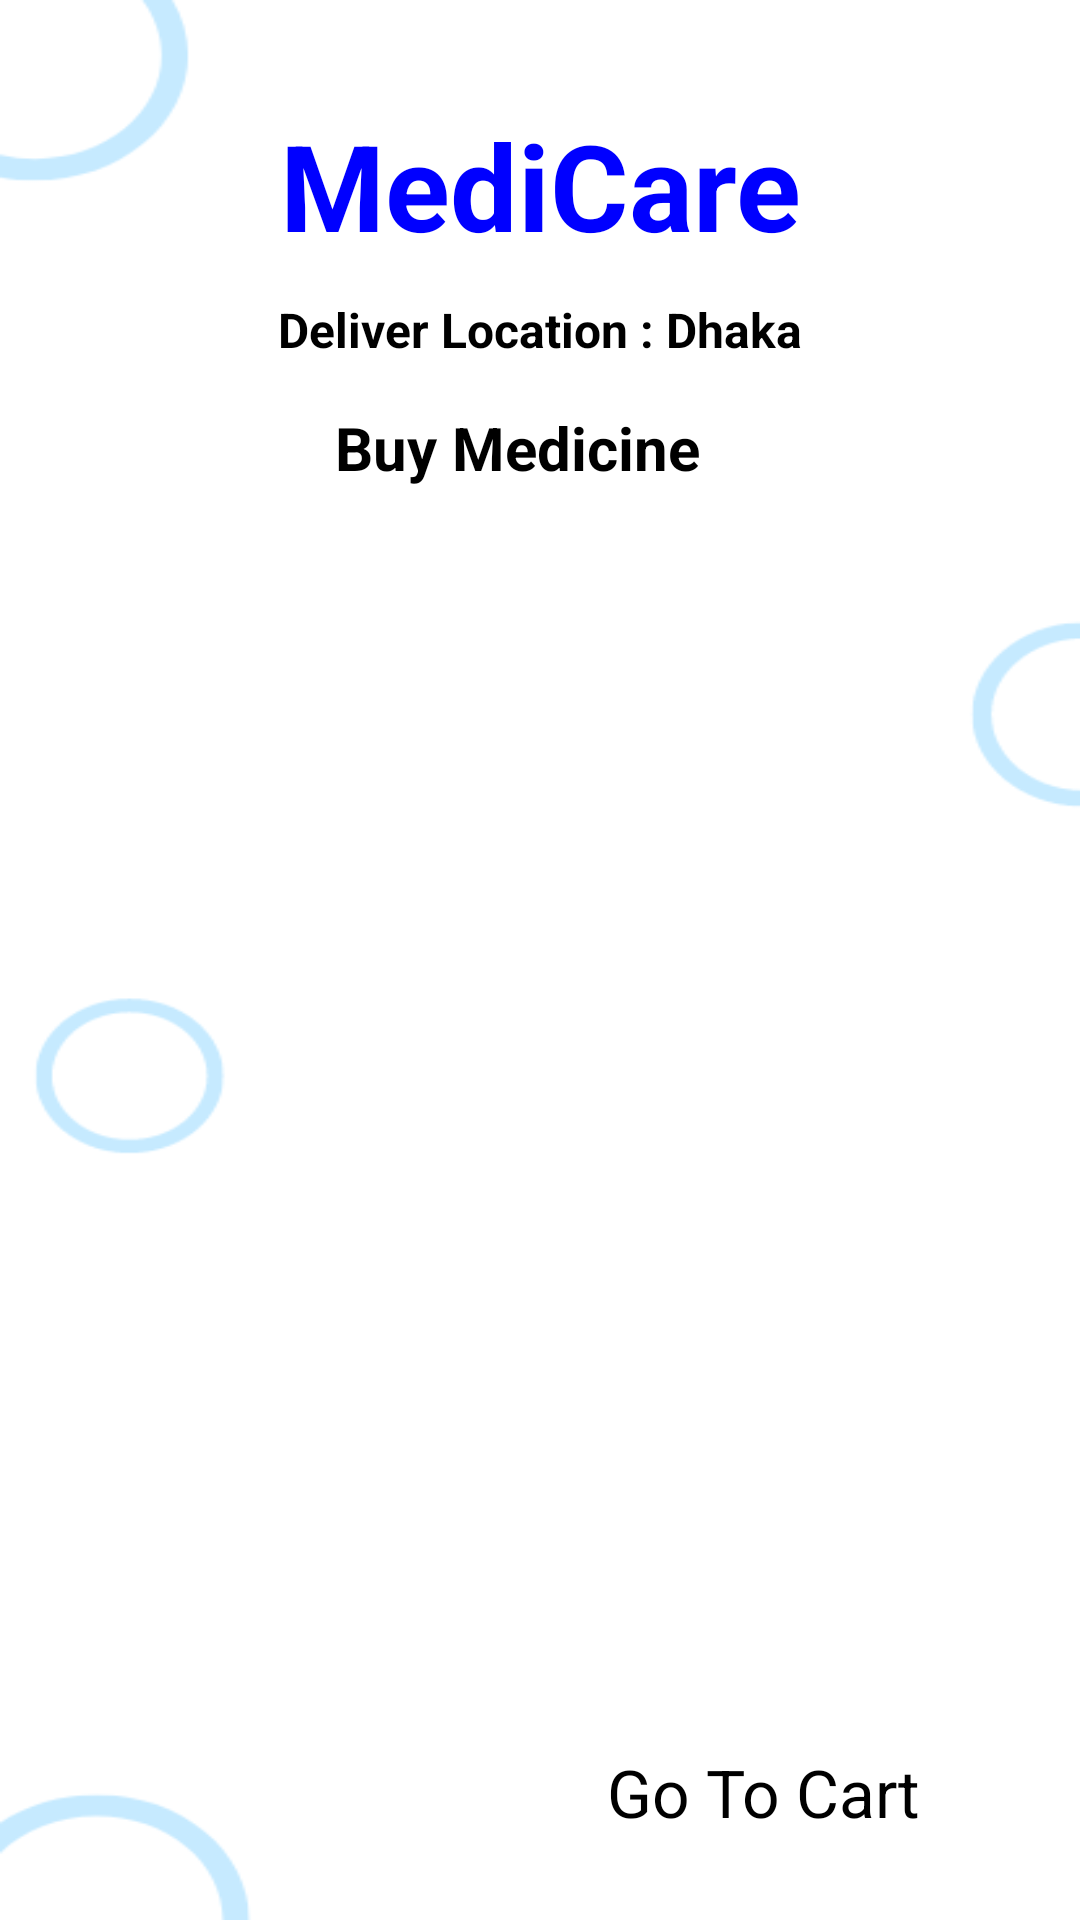

Here is an Android app screen rendered from its layout file. Give the layout XML and the strings, colors and styles it references.
<!-- AndroidManifest.xml: application theme Theme.Hospital -->
<!-- res/layout/activity_buy_medicine.xml -->
<?xml version="1.0" encoding="utf-8"?>
<androidx.constraintlayout.widget.ConstraintLayout xmlns:android="http://schemas.android.com/apk/res/android"
    xmlns:app="http://schemas.android.com/apk/res-auto"
    xmlns:tools="http://schemas.android.com/tools"
    android:layout_width="match_parent"
    android:layout_height="match_parent"
    android:background="@drawable/mainlayout"
    tools:context=".BuyMedicineActivity">

    <TextView
        android:id="@+id/textViewDDName"
        android:layout_width="wrap_content"
        android:layout_height="wrap_content"
        android:layout_marginTop="35sp"
        android:text="MediCare"
        android:textColor="@color/blue"
        android:textSize="40sp"
        android:textStyle="bold"
        app:layout_constraintEnd_toEndOf="parent"
        app:layout_constraintStart_toStartOf="parent"
        app:layout_constraintTop_toBottomOf="parent"
        app:layout_constraintTop_toTopOf="parent"
        app:layout_constraintVertical_bias="0.045" />

    <TextView
        android:id="@+id/textViewDDtitle"
        android:layout_width="wrap_content"
        android:layout_height="wrap_content"
        android:text="Deliver Location : Dhaka"
        android:textColor="@color/black"
        android:textSize="16sp"
        android:textStyle="bold"
        app:layout_constraintBottom_toBottomOf="parent"
        app:layout_constraintEnd_toEndOf="parent"
        app:layout_constraintStart_toStartOf="parent"
        app:layout_constraintTop_toBottomOf="@+id/textViewDDName"
        app:layout_constraintVertical_bias="0.01999998" />

    <TextView
        android:id="@+id/textViewBMTitle"
        android:layout_width="wrap_content"
        android:layout_height="wrap_content"
        android:text="Buy Medicine"
        android:textColor="@color/black"
        android:textSize="20dp"
        android:textStyle="bold"
        app:layout_constraintBottom_toBottomOf="parent"
        app:layout_constraintEnd_toEndOf="parent"
        app:layout_constraintHorizontal_bias="0.468"
        app:layout_constraintStart_toStartOf="parent"
        app:layout_constraintTop_toBottomOf="@+id/textViewDDName"
        app:layout_constraintVertical_bias="0.09" />

    <ListView
        android:id="@+id/listViewBM"
        android:layout_width="346dp"
        android:layout_height="515dp"
        android:layout_margin="10dp"
        android:layout_marginStart="16dp"
        android:layout_marginTop="16dp"
        android:layout_marginEnd="16dp"
        app:layout_constraintBottom_toBottomOf="parent"
        app:layout_constraintEnd_toEndOf="parent"
        app:layout_constraintHorizontal_bias="0.487"
        app:layout_constraintStart_toStartOf="parent"
        app:layout_constraintTop_toBottomOf="@+id/textViewBMTitle"
        app:layout_constraintVertical_bias="0.268" />

    <Button
        android:id="@+id/buttonBMGoToCart"
        android:layout_width="wrap_content"
        android:layout_height="wrap_content"
        android:layout_marginBottom="28dp"
        android:textSize="22sp"
        android:text="Go To Cart"
        app:layout_constraintBottom_toBottomOf="parent"
        app:layout_constraintEnd_toEndOf="parent"
        app:layout_constraintHorizontal_bias="0.792"
        app:layout_constraintStart_toStartOf="parent" />


</androidx.constraintlayout.widget.ConstraintLayout>
<!-- resources referenced by this layout -->
<resources>
  <color name="black">#FF000000</color>
  <color name="blue">#0000FF</color>
  <!-- drawable mainlayout: png bitmap (drawable, 9894 bytes) -->
</resources>
